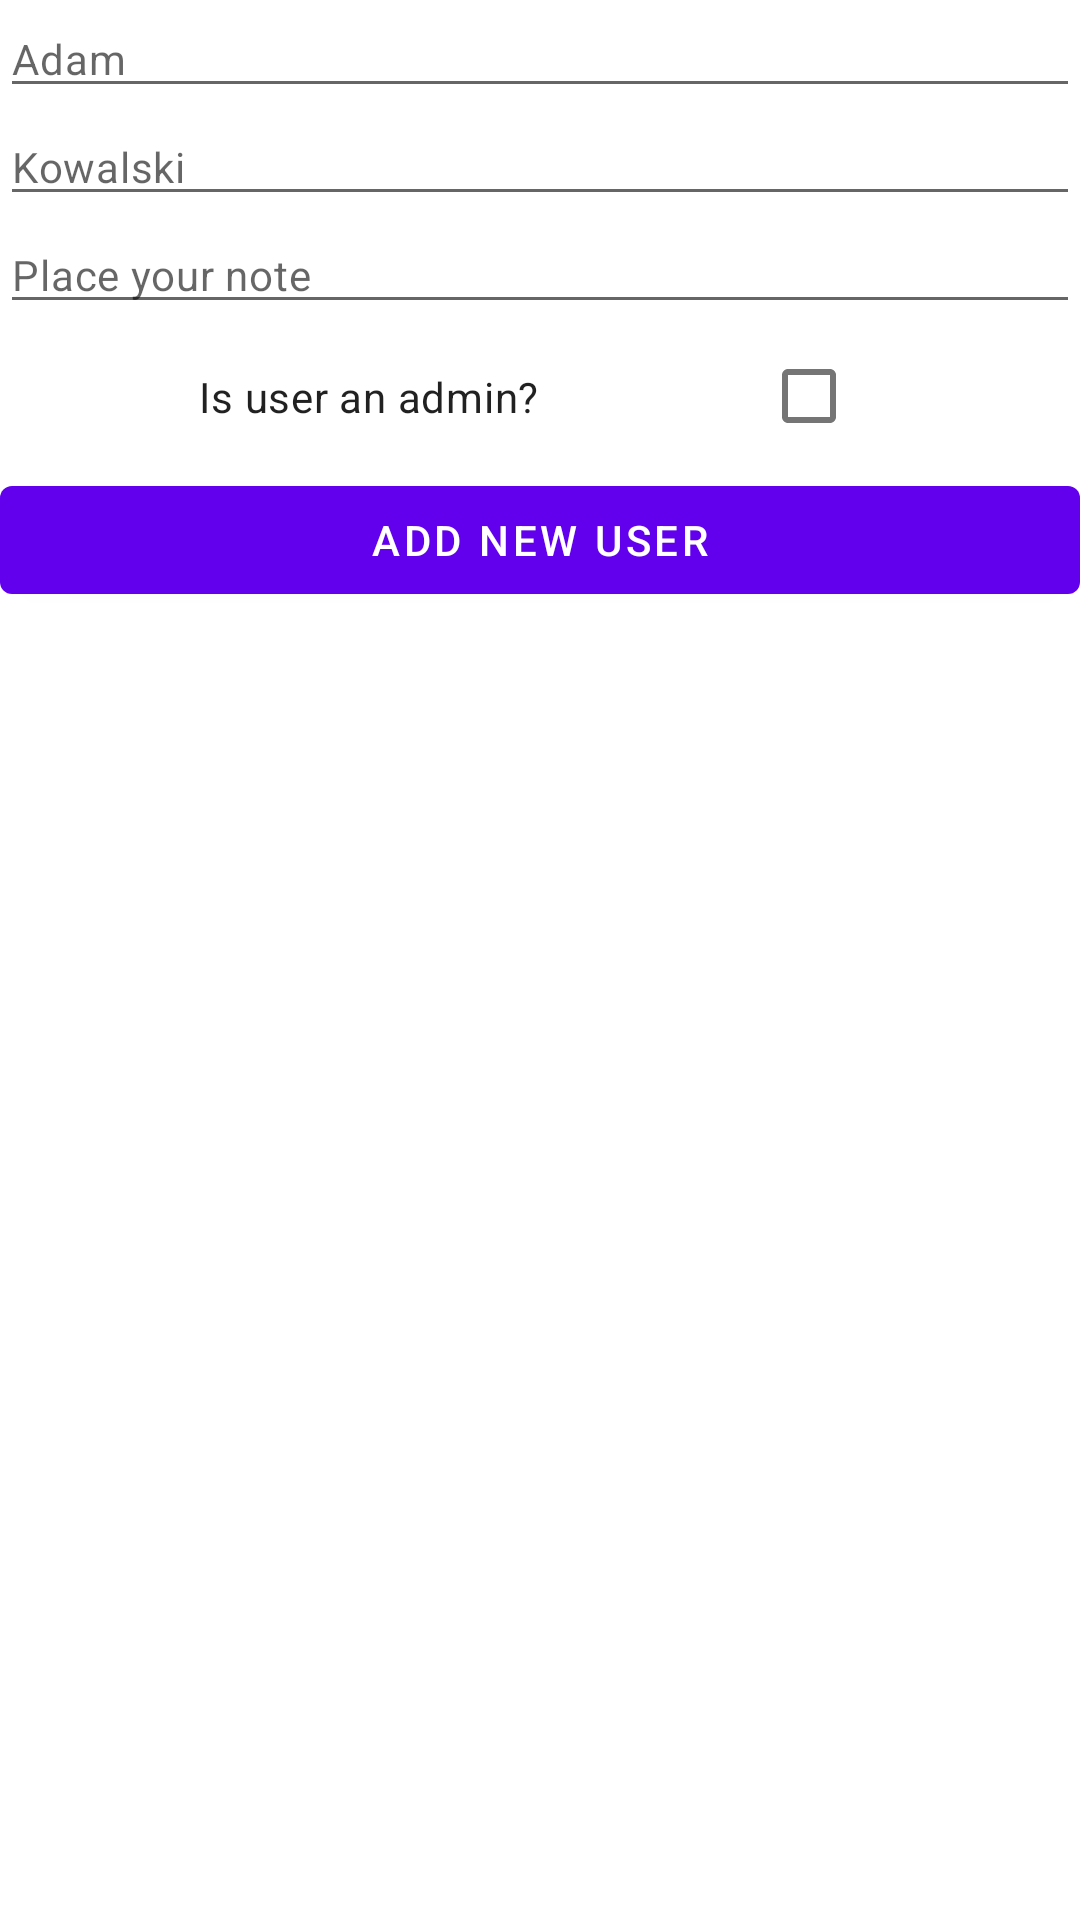

The Android layout XML behind this screen, and the referenced resources:
<!-- AndroidManifest.xml: application theme Theme.MVVMApp -->
<!-- res/layout/create_edit_user.xml -->
<?xml version="1.0" encoding="utf-8"?>
<androidx.constraintlayout.widget.ConstraintLayout xmlns:android="http://schemas.android.com/apk/res/android"
    xmlns:app="http://schemas.android.com/apk/res-auto"
    xmlns:tools="http://schemas.android.com/tools"
    android:layout_width="match_parent"
    android:layout_height="wrap_content"
    tools:context="com.example.mvvmapp.users.views.CreateEditUserFragment">

    <com.google.android.material.textfield.TextInputEditText
        android:id="@+id/name"
        android:layout_width="match_parent"
        android:layout_height="wrap_content"
        android:hint="@string/nameHint"

        android:textAlignment="center"
        android:textAppearance="?textAppearanceBody2"
        app:layout_constraintBottom_toTopOf="@id/surname"

        app:layout_constraintEnd_toEndOf="parent"
        app:layout_constraintStart_toStartOf="parent"
        app:layout_constraintTop_toTopOf="parent" />

    <com.google.android.material.textfield.TextInputEditText
        android:id="@+id/surname"
        android:layout_width="match_parent"

        android:layout_height="wrap_content"
        android:hint="@string/surnameHint"
        android:textAlignment="center"
        android:textAppearance="?textAppearanceBody2"
        app:layout_constraintBottom_toTopOf="@id/note"
        app:layout_constraintEnd_toEndOf="parent"
        app:layout_constraintStart_toStartOf="parent"
        app:layout_constraintTop_toBottomOf="@id/name"
        tools:text="Kowalski" />

    <com.google.android.material.textfield.TextInputEditText
        android:id="@+id/note"
        android:layout_width="match_parent"
        android:layout_height="wrap_content"
        android:hint="@string/noteHint"
        android:textAlignment="center"
        android:textAppearance="?textAppearanceBody2"
        app:layout_constraintEnd_toEndOf="parent"
        app:layout_constraintStart_toStartOf="parent"
        app:layout_constraintTop_toBottomOf="@id/surname" />

    <androidx.constraintlayout.widget.ConstraintLayout
        android:id="@+id/adminLayout"
        android:layout_width="match_parent"
        android:layout_height="wrap_content"
        android:orientation="horizontal"
        app:layout_constraintEnd_toEndOf="parent"
        app:layout_constraintStart_toStartOf="parent"
        app:layout_constraintTop_toBottomOf="@id/note">

        <com.google.android.material.textview.MaterialTextView
            android:id="@+id/checkboxHint"
            android:layout_width="wrap_content"
            android:layout_height="wrap_content"
            android:text="@string/checkboxHint"
            android:textAppearance="?textAppearanceBody2"
            app:layout_constraintBottom_toBottomOf="parent"
            app:layout_constraintEnd_toStartOf="@id/adminCheckbox"
            app:layout_constraintStart_toStartOf="parent"
            app:layout_constraintTop_toTopOf="parent" />

        <com.google.android.material.checkbox.MaterialCheckBox
            android:id="@+id/adminCheckbox"
            android:layout_width="wrap_content"
            android:layout_height="wrap_content"
            android:checked="false"
            app:layout_constraintBottom_toBottomOf="parent"
            app:layout_constraintEnd_toEndOf="parent"
            app:layout_constraintStart_toEndOf="@id/checkboxHint"
            app:layout_constraintTop_toTopOf="parent" />
    </androidx.constraintlayout.widget.ConstraintLayout>

    <com.google.android.material.button.MaterialButton
        android:layout_width="match_parent"
        android:layout_height="wrap_content"
        android:text="@string/addButton"
        android:id="@+id/addUserButton"
        app:layout_constraintStart_toStartOf="parent"
        app:layout_constraintTop_toBottomOf="@id/adminLayout" />
</androidx.constraintlayout.widget.ConstraintLayout>
<!-- resources referenced by this layout -->
<resources>
  <string name="addButton">Add new user</string>
  <string name="checkboxHint">Is user an admin?</string>
  <string name="nameHint">Adam</string>
  <string name="noteHint">Place your note</string>
  <string name="surnameHint">Kowalski</string>
  <style name="Theme.MVVMApp" parent="Theme.MaterialComponents.DayNight.DarkActionBar">
          
          <item name="colorPrimary">@color/purple_500</item>
          <item name="colorPrimaryVariant">@color/purple_700</item>
          <item name="colorOnPrimary">@color/white</item>
          
          <item name="colorSecondary">@color/teal_200</item>
          <item name="colorSecondaryVariant">@color/teal_700</item>
          <item name="colorOnSecondary">@color/black</item>
          
          <item name="android:statusBarColor">?attr/colorPrimaryVariant</item>
          
      </style>
  <!-- not gathered from this repository: default colours our renderer supplied (Android Studio template values) -->
  <color name="purple_500">#FF6200EE</color>
  <color name="purple_700">#FF3700B3</color>
  <color name="teal_200">#FF03DAC5</color>
  <color name="teal_700">#FF018786</color>
  <color name="black">#FF000000</color>
  <color name="white">#FFFFFFFF</color>
</resources>
